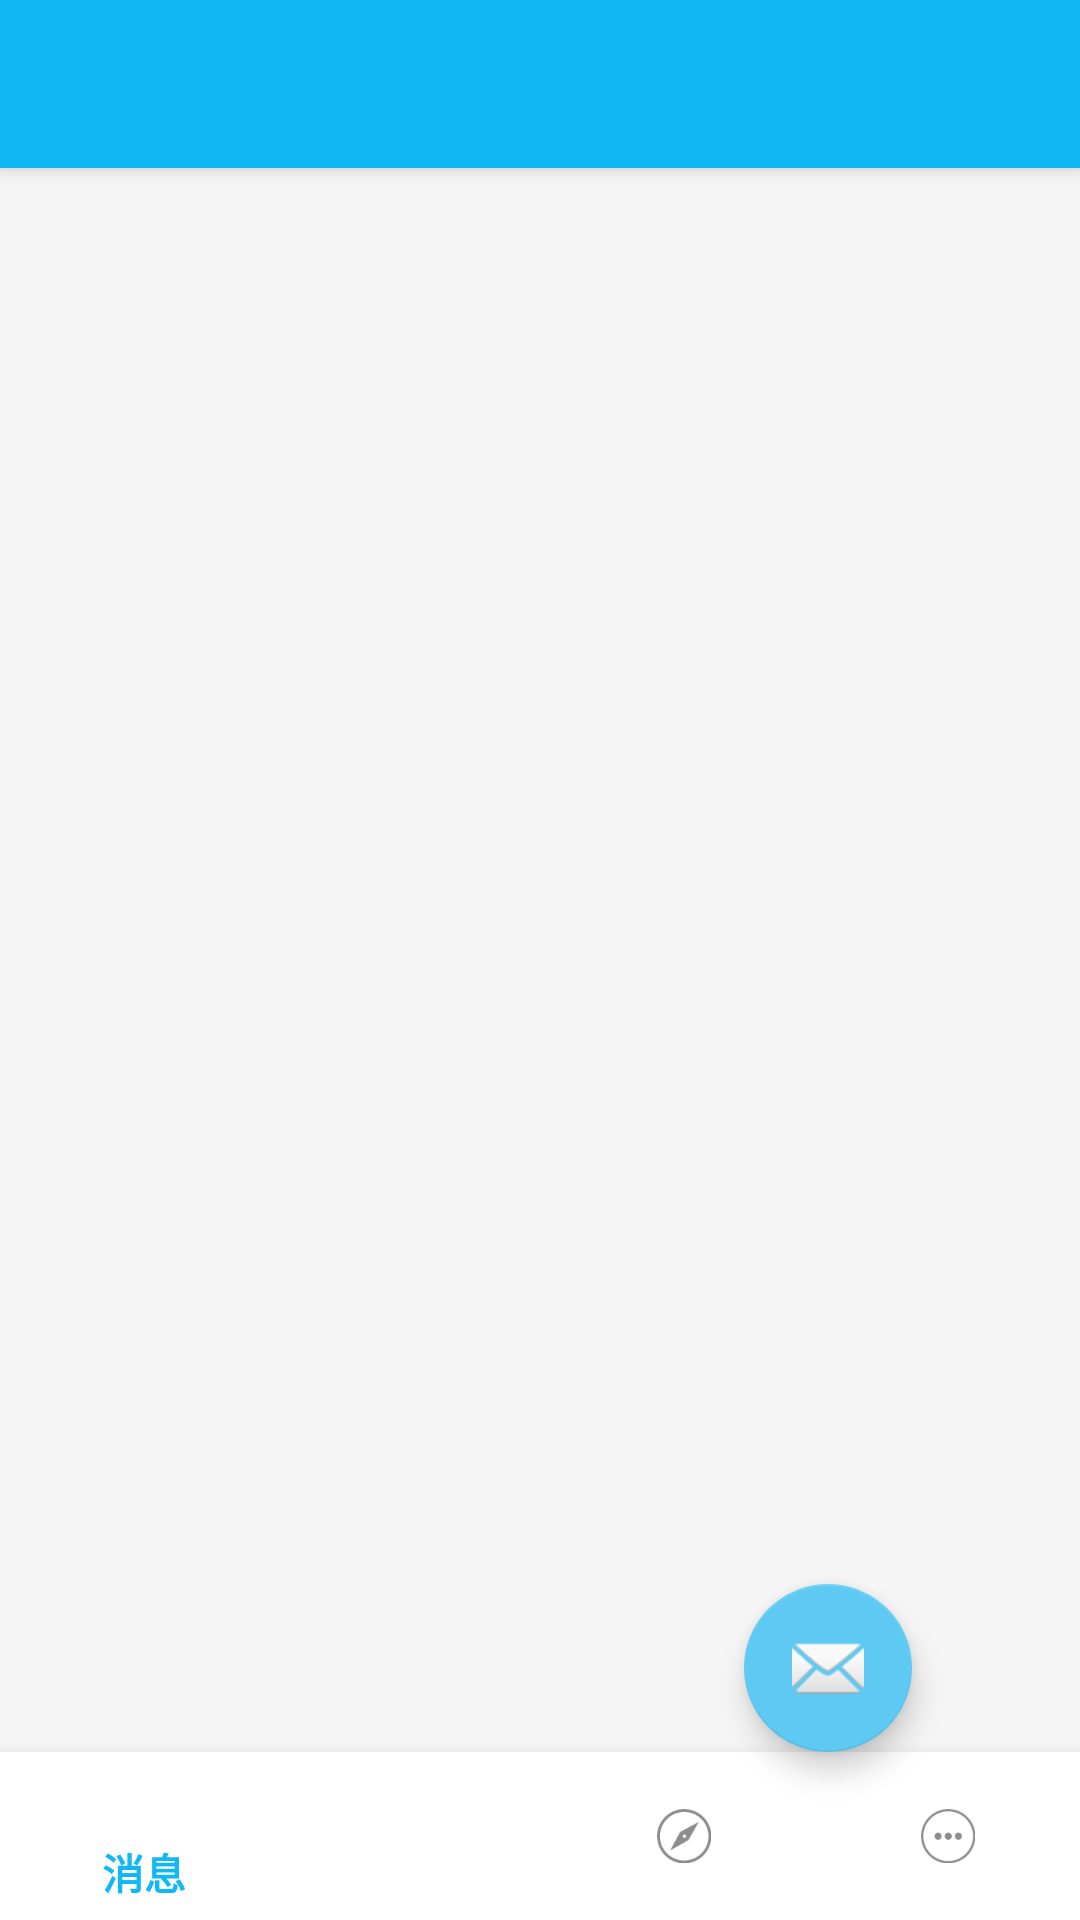

Reconstruct the res/layout file that produces this screen, plus the resources it refers to.
<!-- AndroidManifest.xml: application theme AppTheme -->
<!-- res/layout/app_bar_main.xml -->
<?xml version="1.0" encoding="utf-8"?>
<android.support.design.widget.CoordinatorLayout xmlns:android="http://schemas.android.com/apk/res/android"
    xmlns:app="http://schemas.android.com/apk/res-auto"
    xmlns:tools="http://schemas.android.com/tools"
    android:layout_width="match_parent"
    android:layout_height="match_parent"
    tools:context="com.gq.usage.MainActivity">

    <android.support.design.widget.AppBarLayout
        android:layout_width="match_parent"
        android:layout_height="wrap_content">

        <android.support.v7.widget.Toolbar
            android:id="@+id/toolbar"
            android:layout_width="match_parent"
            android:layout_height="?attr/actionBarSize"
            android:background="?attr/colorPrimary"/>

    </android.support.design.widget.AppBarLayout>

    <include layout="@layout/content_main" />

    <android.support.design.widget.FloatingActionButton
        android:id="@+id/fab"
        android:layout_width="wrap_content"
        android:layout_height="wrap_content"
        android:layout_gravity="bottom|end"
        android:layout_margin="@dimen/fab_margin"
        app:srcCompat="@android:drawable/ic_dialog_email" />

</android.support.design.widget.CoordinatorLayout>
<!-- res/layout/content_main.xml (included above) -->
<?xml version="1.0" encoding="utf-8"?>
<RelativeLayout xmlns:android="http://schemas.android.com/apk/res/android"
    xmlns:app="http://schemas.android.com/apk/res-auto"
    xmlns:tools="http://schemas.android.com/tools"
    android:layout_width="match_parent"
    android:layout_height="match_parent"
    app:layout_behavior="@string/appbar_scrolling_view_behavior"
    tools:context="com.gq.usage.MainActivity"
    tools:showIn="@layout/app_bar_main">


    <android.support.v4.view.ViewPager
        android:id="@+id/viewpager"
        android:layout_width="match_parent"
        android:layout_height="match_parent"
        android:layout_above="@+id/bottom_navigation"/>
    <android.support.design.widget.BottomNavigationView
        android:id="@+id/bottom_navigation"
        android:layout_width="match_parent"
        android:layout_height="wrap_content"
        android:layout_alignParentBottom="true"
        app:itemBackground="@color/color_white"
        app:itemIconTint="@drawable/bottom_navigation_selector"
        app:itemTextColor="@drawable/bottom_navigation_selector"
        app:menu="@menu/bottomnavigationview"/>
   
</RelativeLayout>
<!-- resources referenced by this layout -->
<resources>
  <color name="color_white">#FFFFFF</color>
  <dimen name="fab_margin">56dp</dimen>
  <!-- drawable bottom_navigation_selector (drawable) -->
  <?xml version="1.0" encoding="utf-8"?>
  <selector xmlns:android="http://schemas.android.com/apk/res/android">
      <item android:state_checked="true" android:color="@color/colorPrimary"/>
      <item android:state_checked="false" android:color="#707070"/>
      <item android:color="#707070"/>
  </selector>
  <style name="AppTheme" parent="BaseAppTheme" />
  <color name="colorPrimary">#12B7F5</color>
  <style name="BaseAppTheme" parent="AppTheme.NoActionBar">
          
          <item name="colorPrimary">@color/colorPrimary</item>
          <item name="colorPrimaryDark">@color/colorPrimaryDark</item>
          <item name="colorAccent">@color/colorAccent</item>
  
          <item name="android:windowBackground">@color/windowBackground</item>
          <item name="android:textColorHint">@color/themeTextInputLayout_color</item>
          <item name="android:textColorPrimary">@color/primary_text</item>
      </style>
  <style name="AppTheme.NoActionBar" parent="Theme.AppCompat.Light.DarkActionBar">
          <item name="windowActionBar">false</item>
          <item name="windowNoTitle">true</item>
      </style>
  <color name="colorPrimaryDark">#12B7D1</color>
  <color name="colorAccent">#5ECAF3</color>
  <color name="windowBackground">#F5F5F5</color>
  <color name="themeTextInputLayout_color">#C2C2C2</color>
  <color name="primary_text">#212121</color>
</resources>
